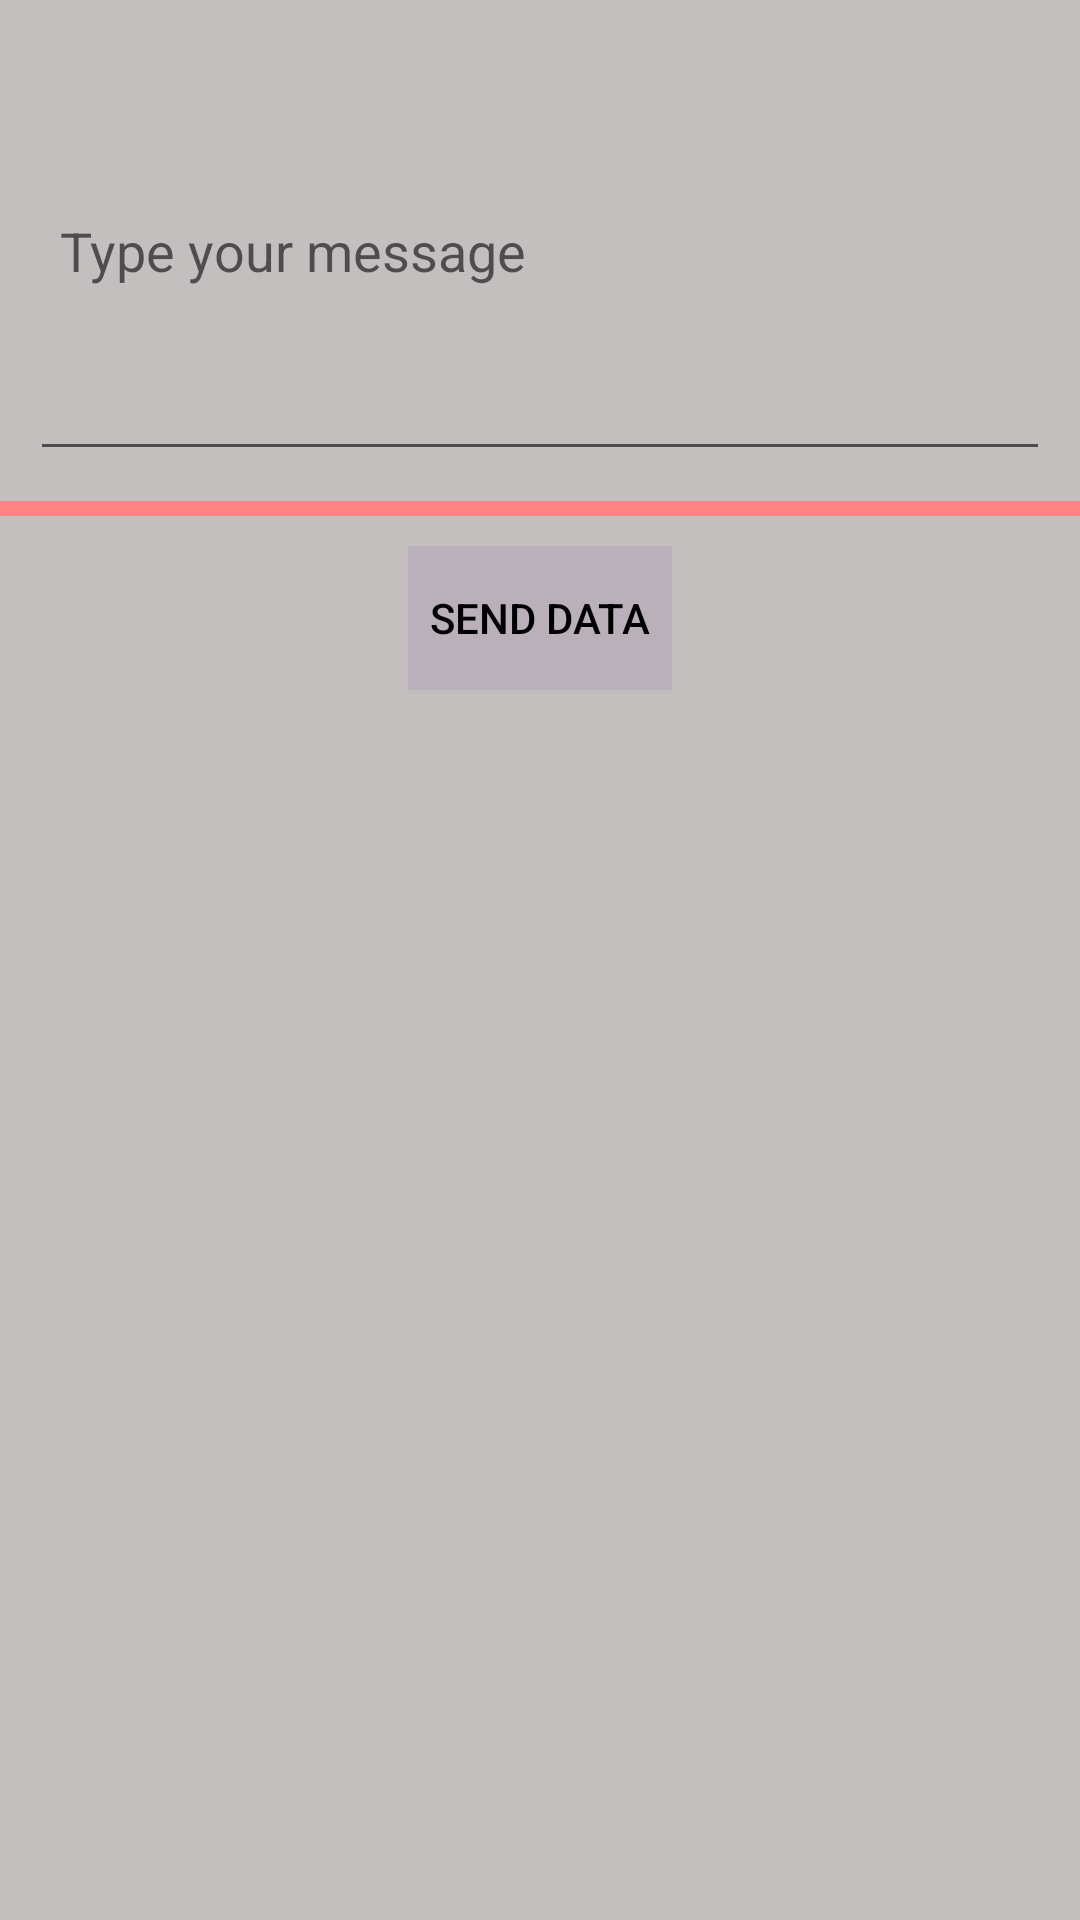

Layout XML and referenced resources for this Android screen:
<!-- AndroidManifest.xml: application theme Theme.DataCarier -->
<!-- res/layout/activity_main.xml -->
<?xml version="1.0" encoding="utf-8"?>
<LinearLayout xmlns:android="http://schemas.android.com/apk/res/android"
    xmlns:app="http://schemas.android.com/apk/res-auto"
    xmlns:tools="http://schemas.android.com/tools"
    android:layout_width="match_parent"
    android:layout_height="match_parent"
    android:background="#C3BFBF"
    android:orientation="vertical"
    tools:context=".MainActivity">

    <EditText
        android:id="@+id/getmessage"
        android:layout_width="match_parent"
        android:layout_height="147dp"
        android:layout_margin="10dp"
        android:hint="Type your message"
        android:padding="10dp"
        android:textColor="#000000"
        android:textSize="18sp" />

    <View
        android:id="@+id/view"
        android:layout_width="match_parent"
        android:layout_height="5dp"
        android:background="#FF8484" />

    <Button
        android:id="@+id/button"
        android:layout_width="wrap_content"
        android:layout_height="wrap_content"
        android:layout_gravity="center"
        android:layout_margin="10dp"
        android:background="#146A1B9A"
        android:text="Send Data"
        android:textColor="#000000" />
</LinearLayout>
<!-- resources referenced by this layout -->
<resources>
  <style name="Theme.DataCarier" parent="Theme.MaterialComponents.DayNight.DarkActionBar">
          
          <item name="colorPrimary">@color/purple_500</item>
          <item name="colorPrimaryVariant">@color/purple_700</item>
          <item name="colorOnPrimary">@color/white</item>
          
          <item name="colorSecondary">@color/teal_200</item>
          <item name="colorSecondaryVariant">@color/teal_700</item>
          <item name="colorOnSecondary">@color/black</item>
          
          <item name="android:statusBarColor" tools:targetApi="l">?attr/colorPrimaryVariant</item>
          
      </style>
  <color name="purple_500">#A475E8</color>
  <color name="purple_700">#9272DA</color>
  <color name="white">#FFFFFFFF</color>
  <color name="teal_200">#FF03DAC5</color>
  <color name="teal_700">#FF018786</color>
  <color name="black">#FF000000</color>
</resources>
